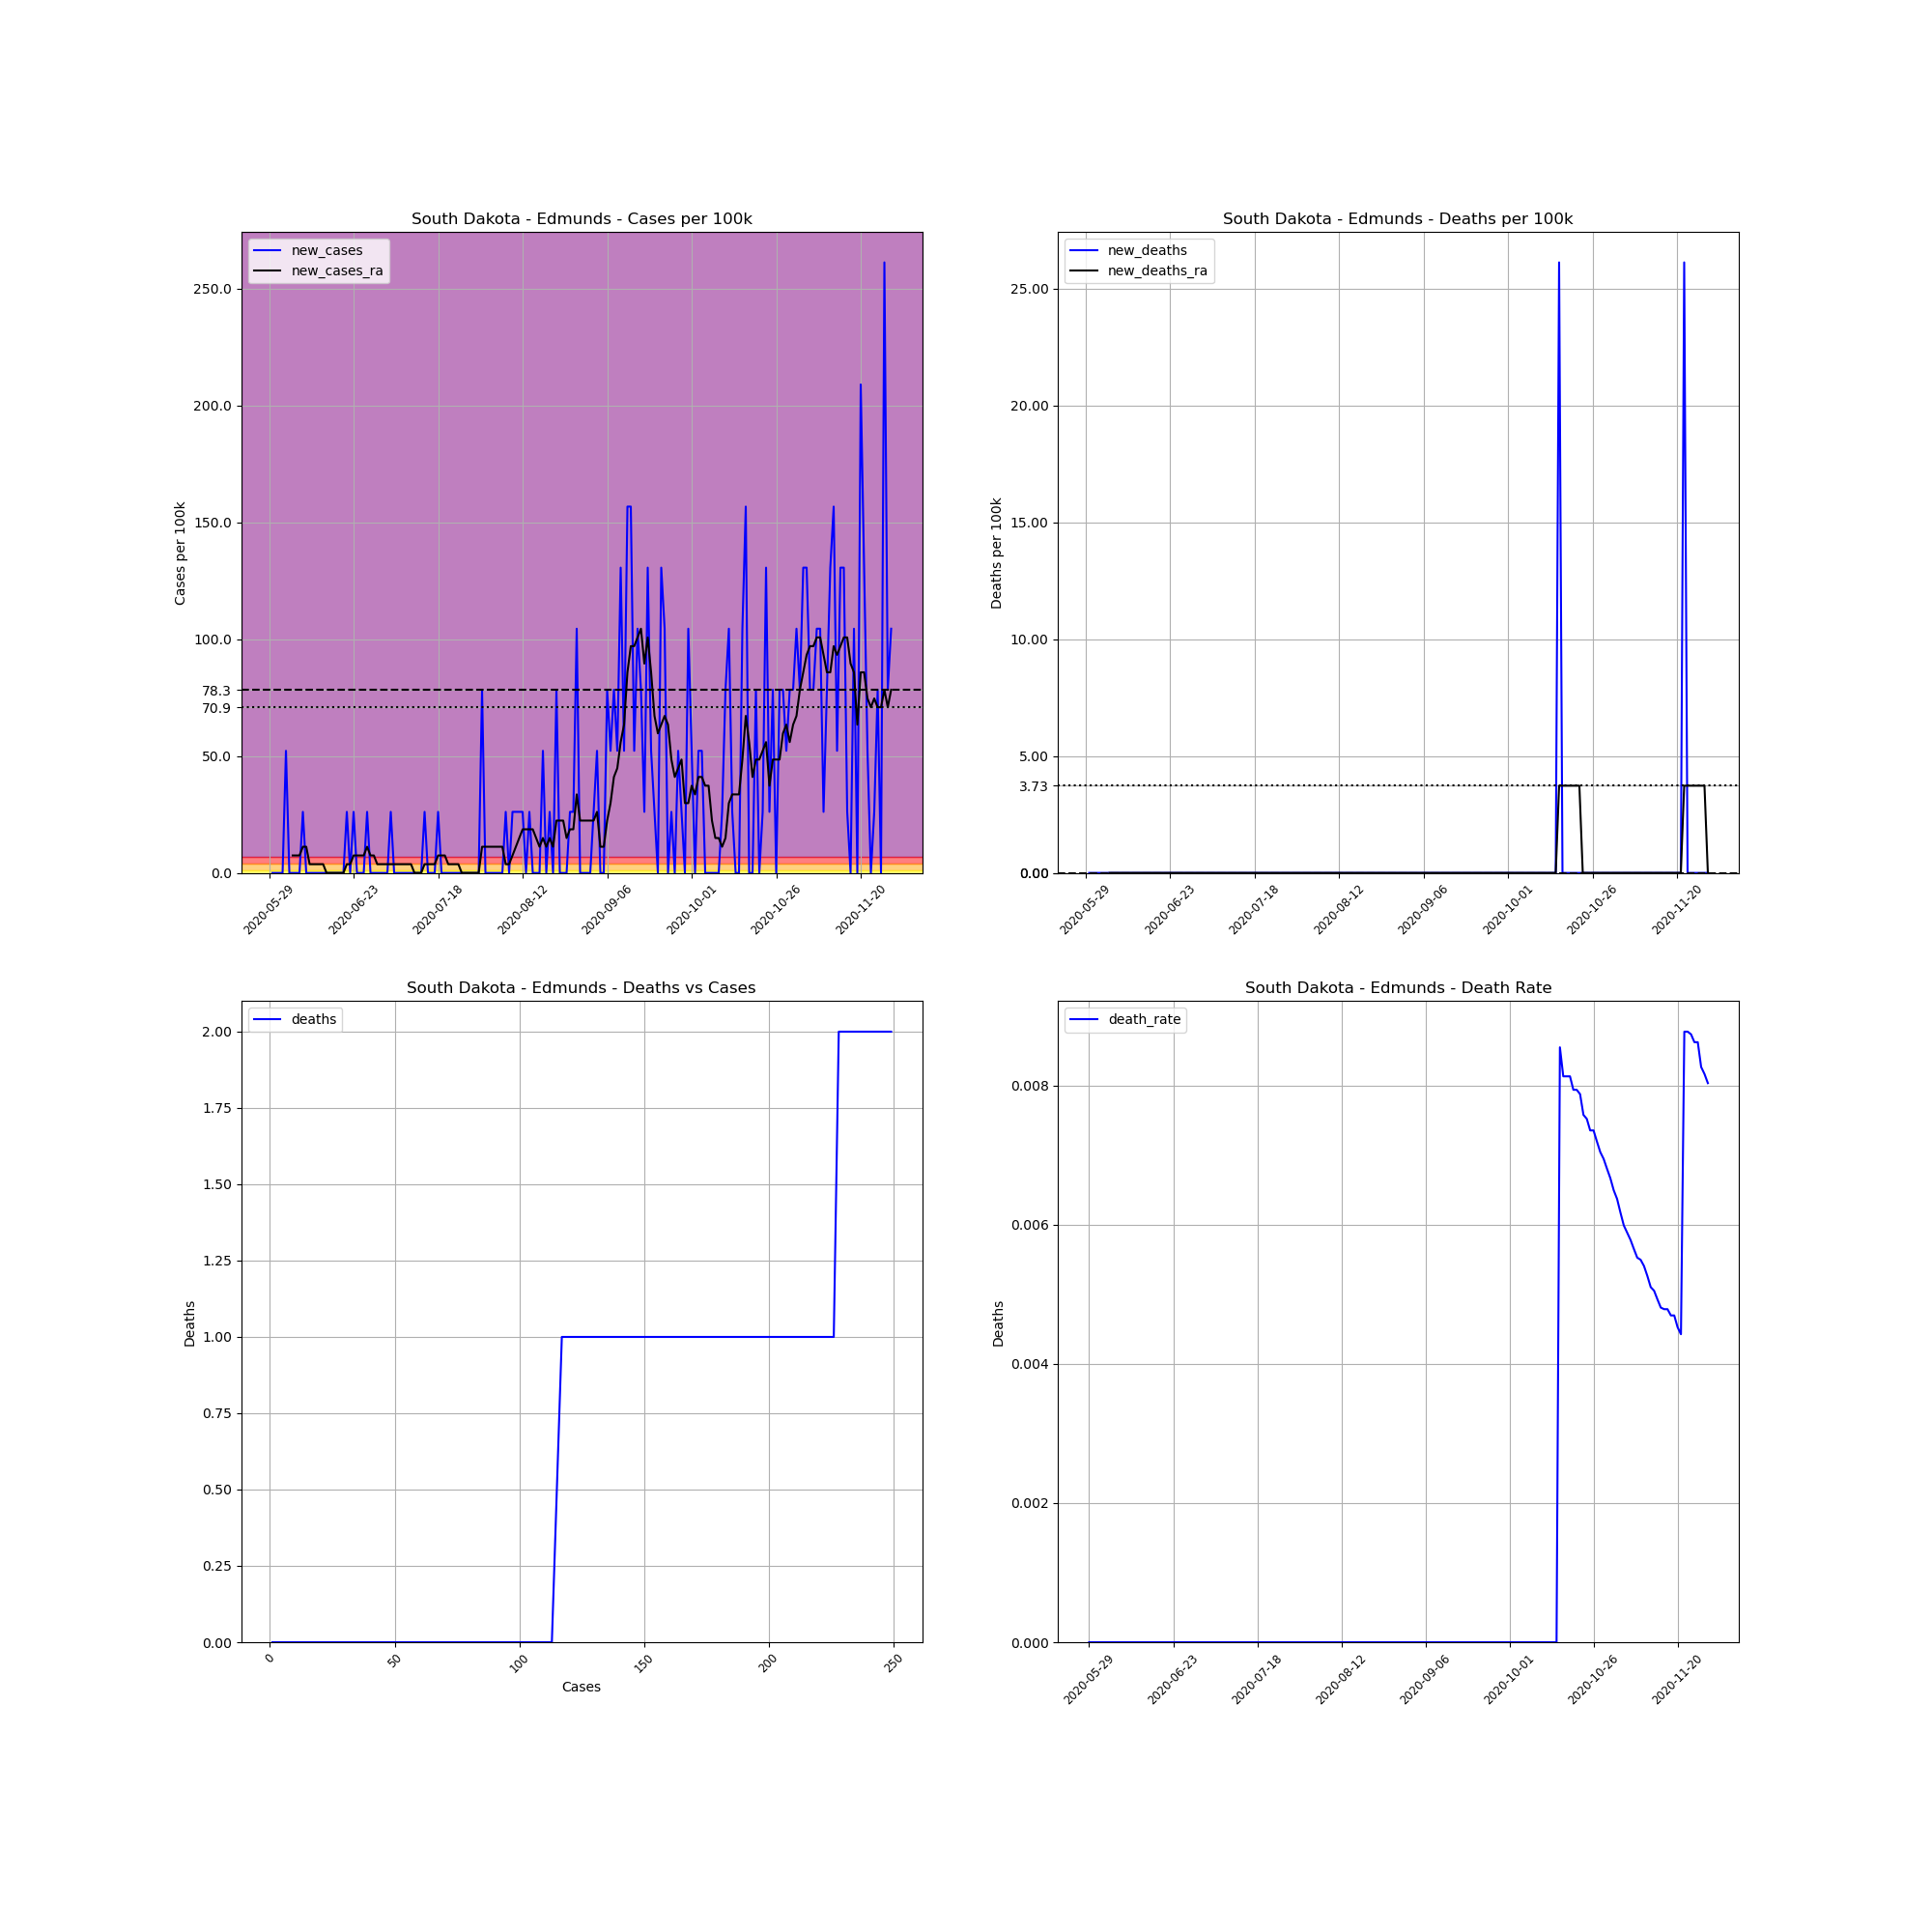

Data behind this chart, as committed beside it:
, date, county, state, fips, cases, deaths, COUNTY, STNAME, CTYNAME, POPESTIMATE2019, cases_per_100k, deaths_per_100k, death_rate, new_cases, new_deaths, new_cases_ra, new_deaths_ra
729872, 2020-05-29, Edmunds, South Dakota, 46045, 1, 0.0, 45, South Dakota, Edmunds, 3829, 26.12, 0.0, 0.0, , , , 
729873, 2020-05-30, Edmunds, South Dakota, 46045, 1, 0.0, 45, South Dakota, Edmunds, 3829, 26.12, 0.0, 0.0, 0.0, 0.0, , 
729874, 2020-05-31, Edmunds, South Dakota, 46045, 1, 0.0, 45, South Dakota, Edmunds, 3829, 26.12, 0.0, 0.0, 0.0, 0.0, , 
729875, 2020-06-01, Edmunds, South Dakota, 46045, 1, 0.0, 45, South Dakota, Edmunds, 3829, 26.12, 0.0, 0.0, 0.0, 0.0, , 
729876, 2020-06-02, Edmunds, South Dakota, 46045, 1, 0.0, 45, South Dakota, Edmunds, 3829, 26.12, 0.0, 0.0, 0.0, 0.0, , 
729877, 2020-06-03, Edmunds, South Dakota, 46045, 3, 0.0, 45, South Dakota, Edmunds, 3829, 78.35, 0.0, 0.0, 52.23, 0.0, , 
729878, 2020-06-04, Edmunds, South Dakota, 46045, 3, 0.0, 45, South Dakota, Edmunds, 3829, 78.35, 0.0, 0.0, 0.0, 0.0, , 
729879, 2020-06-05, Edmunds, South Dakota, 46045, 3, 0.0, 45, South Dakota, Edmunds, 3829, 78.35, 0.0, 0.0, 0.0, 0.0, 7.462, 0.0
729880, 2020-06-06, Edmunds, South Dakota, 46045, 3, 0.0, 45, South Dakota, Edmunds, 3829, 78.35, 0.0, 0.0, 0.0, 0.0, 7.462, 0.0
729881, 2020-06-07, Edmunds, South Dakota, 46045, 3, 0.0, 45, South Dakota, Edmunds, 3829, 78.35, 0.0, 0.0, 0.0, 0.0, 7.462, 0.0
729882, 2020-06-08, Edmunds, South Dakota, 46045, 4, 0.0, 45, South Dakota, Edmunds, 3829, 104.5, 0.0, 0.0, 26.12, 0.0, 11.19, 0.0
729883, 2020-06-09, Edmunds, South Dakota, 46045, 4, 0.0, 45, South Dakota, Edmunds, 3829, 104.5, 0.0, 0.0, 0.0, 0.0, 11.19, 0.0
729884, 2020-06-10, Edmunds, South Dakota, 46045, 4, 0.0, 45, South Dakota, Edmunds, 3829, 104.5, 0.0, 0.0, 0.0, 0.0, 3.731, 0.0
729885, 2020-06-11, Edmunds, South Dakota, 46045, 4, 0.0, 45, South Dakota, Edmunds, 3829, 104.5, 0.0, 0.0, 0.0, 0.0, 3.731, 0.0
729886, 2020-06-12, Edmunds, South Dakota, 46045, 4, 0.0, 45, South Dakota, Edmunds, 3829, 104.5, 0.0, 0.0, 0.0, 0.0, 3.731, 0.0
729887, 2020-06-13, Edmunds, South Dakota, 46045, 4, 0.0, 45, South Dakota, Edmunds, 3829, 104.5, 0.0, 0.0, 0.0, 0.0, 3.731, 0.0
729888, 2020-06-14, Edmunds, South Dakota, 46045, 4, 0.0, 45, South Dakota, Edmunds, 3829, 104.5, 0.0, 0.0, 0.0, 0.0, 3.731, 0.0
729889, 2020-06-15, Edmunds, South Dakota, 46045, 4, 0.0, 45, South Dakota, Edmunds, 3829, 104.5, 0.0, 0.0, 0.0, 0.0, 0.0, 0.0
729890, 2020-06-16, Edmunds, South Dakota, 46045, 4, 0.0, 45, South Dakota, Edmunds, 3829, 104.5, 0.0, 0.0, 0.0, 0.0, 0.0, 0.0
729891, 2020-06-17, Edmunds, South Dakota, 46045, 4, 0.0, 45, South Dakota, Edmunds, 3829, 104.5, 0.0, 0.0, 0.0, 0.0, 0.0, 0.0
729892, 2020-06-18, Edmunds, South Dakota, 46045, 4, 0.0, 45, South Dakota, Edmunds, 3829, 104.5, 0.0, 0.0, 0.0, 0.0, 0.0, 0.0
729893, 2020-06-19, Edmunds, South Dakota, 46045, 4, 0.0, 45, South Dakota, Edmunds, 3829, 104.5, 0.0, 0.0, 0.0, 0.0, 0.0, 0.0
729894, 2020-06-20, Edmunds, South Dakota, 46045, 4, 0.0, 45, South Dakota, Edmunds, 3829, 104.5, 0.0, 0.0, 0.0, 0.0, 0.0, 0.0
729895, 2020-06-21, Edmunds, South Dakota, 46045, 5, 0.0, 45, South Dakota, Edmunds, 3829, 130.6, 0.0, 0.0, 26.12, 0.0, 3.731, 0.0
729896, 2020-06-22, Edmunds, South Dakota, 46045, 5, 0.0, 45, South Dakota, Edmunds, 3829, 130.6, 0.0, 0.0, 0.0, 0.0, 3.731, 0.0
729897, 2020-06-23, Edmunds, South Dakota, 46045, 6, 0.0, 45, South Dakota, Edmunds, 3829, 156.7, 0.0, 0.0, 26.12, 0.0, 7.462, 0.0
729898, 2020-06-24, Edmunds, South Dakota, 46045, 6, 0.0, 45, South Dakota, Edmunds, 3829, 156.7, 0.0, 0.0, 0.0, 0.0, 7.462, 0.0
729899, 2020-06-25, Edmunds, South Dakota, 46045, 6, 0.0, 45, South Dakota, Edmunds, 3829, 156.7, 0.0, 0.0, 0.0, 0.0, 7.462, 0.0
729900, 2020-06-26, Edmunds, South Dakota, 46045, 6, 0.0, 45, South Dakota, Edmunds, 3829, 156.7, 0.0, 0.0, 0.0, 0.0, 7.462, 0.0
729901, 2020-06-27, Edmunds, South Dakota, 46045, 7, 0.0, 45, South Dakota, Edmunds, 3829, 182.8, 0.0, 0.0, 26.12, 0.0, 11.19, 0.0
729902, 2020-06-28, Edmunds, South Dakota, 46045, 7, 0.0, 45, South Dakota, Edmunds, 3829, 182.8, 0.0, 0.0, 0.0, 0.0, 7.462, 0.0
729903, 2020-06-29, Edmunds, South Dakota, 46045, 7, 0.0, 45, South Dakota, Edmunds, 3829, 182.8, 0.0, 0.0, 0.0, 0.0, 7.462, 0.0
729904, 2020-06-30, Edmunds, South Dakota, 46045, 7, 0.0, 45, South Dakota, Edmunds, 3829, 182.8, 0.0, 0.0, 0.0, 0.0, 3.731, 0.0
729905, 2020-07-01, Edmunds, South Dakota, 46045, 7, 0.0, 45, South Dakota, Edmunds, 3829, 182.8, 0.0, 0.0, 0.0, 0.0, 3.731, 0.0
729906, 2020-07-02, Edmunds, South Dakota, 46045, 7, 0.0, 45, South Dakota, Edmunds, 3829, 182.8, 0.0, 0.0, 0.0, 0.0, 3.731, 0.0
729907, 2020-07-03, Edmunds, South Dakota, 46045, 7, 0.0, 45, South Dakota, Edmunds, 3829, 182.8, 0.0, 0.0, 0.0, 0.0, 3.731, 0.0
729908, 2020-07-04, Edmunds, South Dakota, 46045, 8, 0.0, 45, South Dakota, Edmunds, 3829, 208.9, 0.0, 0.0, 26.12, 0.0, 3.731, 0.0
729909, 2020-07-05, Edmunds, South Dakota, 46045, 8, 0.0, 45, South Dakota, Edmunds, 3829, 208.9, 0.0, 0.0, 0.0, 0.0, 3.731, 0.0
729910, 2020-07-06, Edmunds, South Dakota, 46045, 8, 0.0, 45, South Dakota, Edmunds, 3829, 208.9, 0.0, 0.0, 0.0, 0.0, 3.731, 0.0
729911, 2020-07-07, Edmunds, South Dakota, 46045, 8, 0.0, 45, South Dakota, Edmunds, 3829, 208.9, 0.0, 0.0, 0.0, 0.0, 3.731, 0.0
729912, 2020-07-08, Edmunds, South Dakota, 46045, 8, 0.0, 45, South Dakota, Edmunds, 3829, 208.9, 0.0, 0.0, 0.0, 0.0, 3.731, 0.0
729913, 2020-07-09, Edmunds, South Dakota, 46045, 8, 0.0, 45, South Dakota, Edmunds, 3829, 208.9, 0.0, 0.0, 0.0, 0.0, 3.731, 0.0
729914, 2020-07-10, Edmunds, South Dakota, 46045, 8, 0.0, 45, South Dakota, Edmunds, 3829, 208.9, 0.0, 0.0, 0.0, 0.0, 3.731, 0.0
729915, 2020-07-11, Edmunds, South Dakota, 46045, 8, 0.0, 45, South Dakota, Edmunds, 3829, 208.9, 0.0, 0.0, 0.0, 0.0, 0.0, 0.0
729916, 2020-07-12, Edmunds, South Dakota, 46045, 8, 0.0, 45, South Dakota, Edmunds, 3829, 208.9, 0.0, 0.0, 0.0, 0.0, 0.0, 0.0
729917, 2020-07-13, Edmunds, South Dakota, 46045, 8, 0.0, 45, South Dakota, Edmunds, 3829, 208.9, 0.0, 0.0, 0.0, 0.0, 0.0, 0.0
729918, 2020-07-14, Edmunds, South Dakota, 46045, 9, 0.0, 45, South Dakota, Edmunds, 3829, 235, 0.0, 0.0, 26.12, 0.0, 3.731, 0.0
729919, 2020-07-15, Edmunds, South Dakota, 46045, 9, 0.0, 45, South Dakota, Edmunds, 3829, 235, 0.0, 0.0, 0.0, 0.0, 3.731, 0.0
729920, 2020-07-16, Edmunds, South Dakota, 46045, 9, 0.0, 45, South Dakota, Edmunds, 3829, 235, 0.0, 0.0, 0.0, 0.0, 3.731, 0.0
729921, 2020-07-17, Edmunds, South Dakota, 46045, 9, 0.0, 45, South Dakota, Edmunds, 3829, 235, 0.0, 0.0, 0.0, 0.0, 3.731, 0.0
729922, 2020-07-18, Edmunds, South Dakota, 46045, 10, 0.0, 45, South Dakota, Edmunds, 3829, 261.2, 0.0, 0.0, 26.12, 0.0, 7.462, 0.0
729923, 2020-07-19, Edmunds, South Dakota, 46045, 10, 0.0, 45, South Dakota, Edmunds, 3829, 261.2, 0.0, 0.0, 0.0, 0.0, 7.462, 0.0
729924, 2020-07-20, Edmunds, South Dakota, 46045, 10, 0.0, 45, South Dakota, Edmunds, 3829, 261.2, 0.0, 0.0, 0.0, 0.0, 7.462, 0.0
729925, 2020-07-21, Edmunds, South Dakota, 46045, 10, 0.0, 45, South Dakota, Edmunds, 3829, 261.2, 0.0, 0.0, 0.0, 0.0, 3.731, 0.0
729926, 2020-07-22, Edmunds, South Dakota, 46045, 10, 0.0, 45, South Dakota, Edmunds, 3829, 261.2, 0.0, 0.0, 0.0, 0.0, 3.731, 0.0
729927, 2020-07-23, Edmunds, South Dakota, 46045, 10, 0.0, 45, South Dakota, Edmunds, 3829, 261.2, 0.0, 0.0, 0.0, 0.0, 3.731, 0.0
729928, 2020-07-24, Edmunds, South Dakota, 46045, 10, 0.0, 45, South Dakota, Edmunds, 3829, 261.2, 0.0, 0.0, 0.0, 0.0, 3.731, 0.0
729929, 2020-07-25, Edmunds, South Dakota, 46045, 10, 0.0, 45, South Dakota, Edmunds, 3829, 261.2, 0.0, 0.0, 0.0, 0.0, 0.0, 0.0
729930, 2020-07-26, Edmunds, South Dakota, 46045, 10, 0.0, 45, South Dakota, Edmunds, 3829, 261.2, 0.0, 0.0, 0.0, 0.0, 0.0, 0.0
729931, 2020-07-27, Edmunds, South Dakota, 46045, 10, 0.0, 45, South Dakota, Edmunds, 3829, 261.2, 0.0, 0.0, 0.0, 0.0, 0.0, 0.0
... 125 more rows
